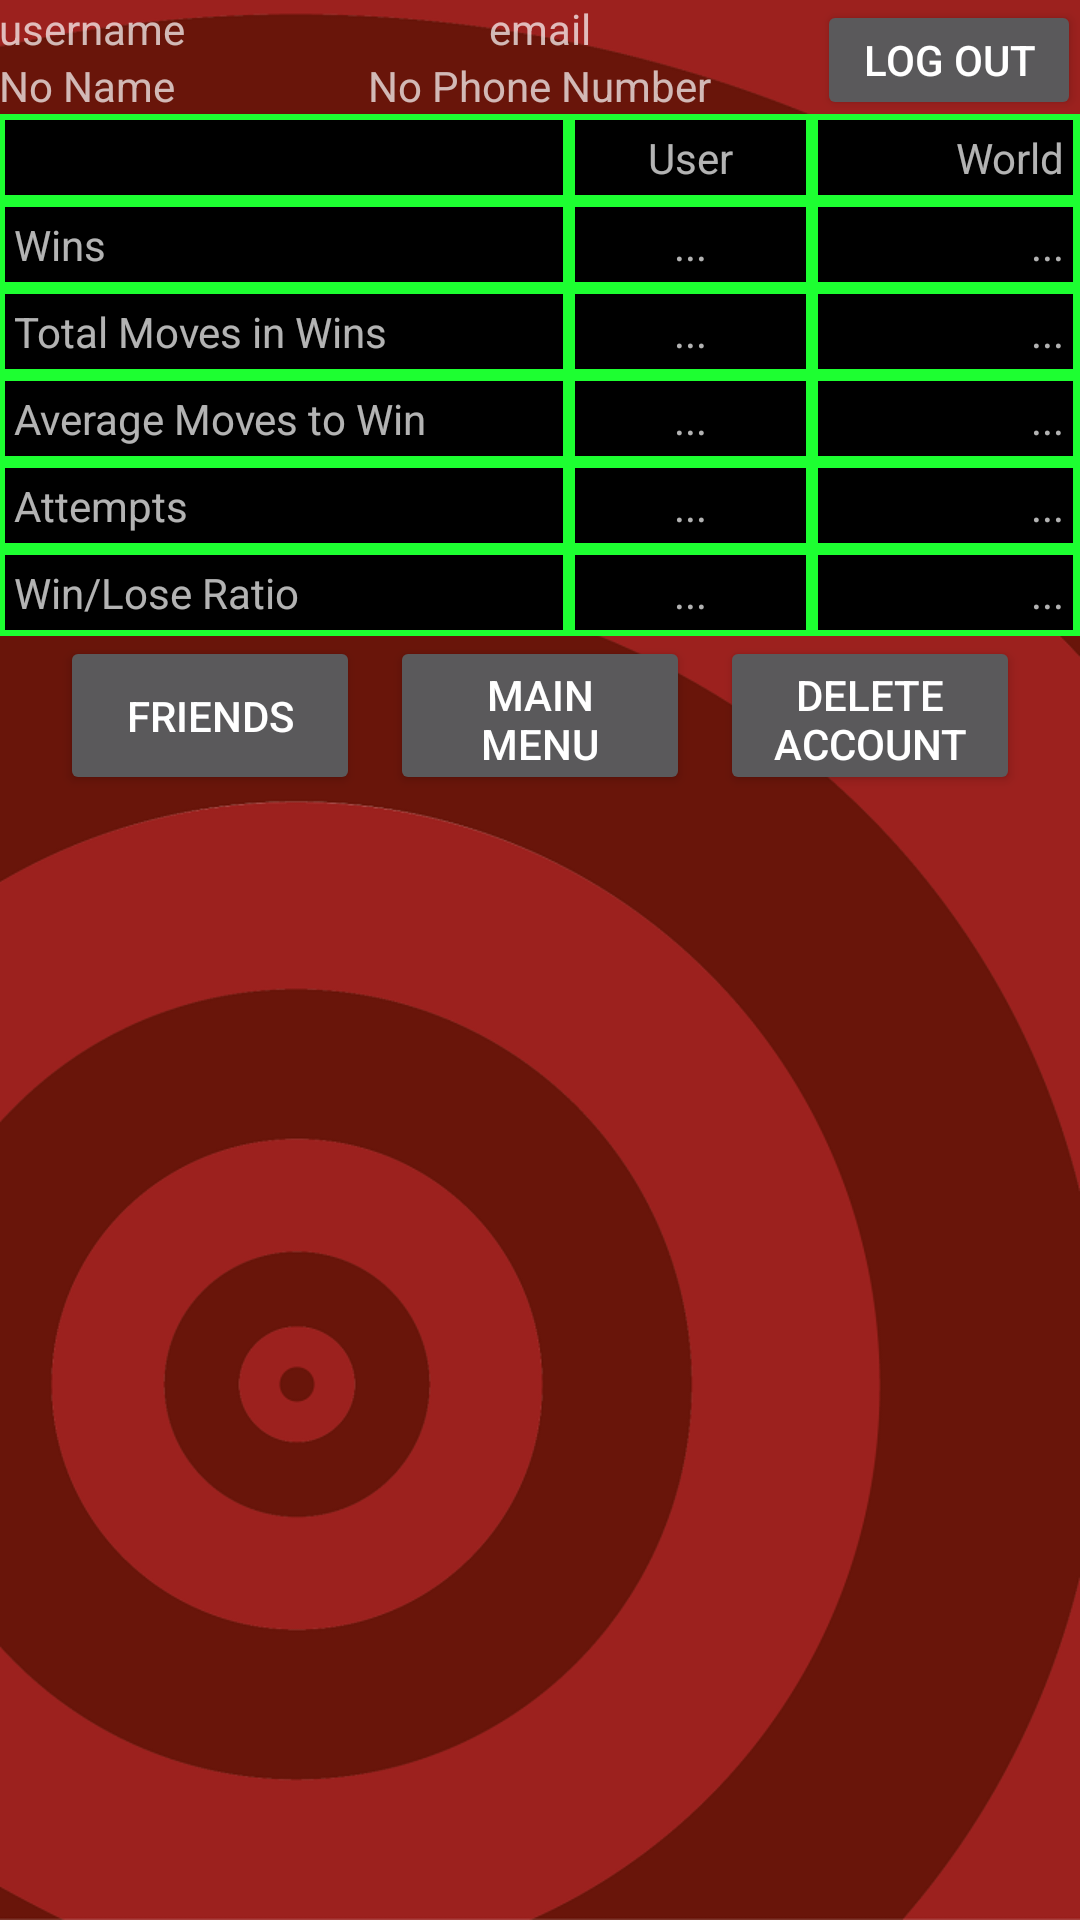

Android layout source for this screen:
<!-- AndroidManifest.xml: application theme AppTheme -->
<!-- res/layout/user_page.xml -->
<RelativeLayout xmlns:android="http://schemas.android.com/apk/res/android"
    xmlns:tools="http://schemas.android.com/tools"
    android:layout_width="match_parent"
    android:layout_height="match_parent"
    android:paddingBottom="@dimen/activity_vertical_margin"
    android:paddingLeft="@dimen/activity_horizontal_margin"
    android:paddingRight="@dimen/activity_horizontal_margin"
    android:paddingTop="@dimen/activity_vertical_margin"
    tools:context=".MainActivity"
    android:background="@drawable/bg_theme_red_menu">

    <TextView
        android:layout_width="wrap_content"
        android:layout_height="wrap_content"
        android:layout_alignParentLeft="true"
        android:layout_alignParentStart="true"
        android:id="@+id/username"
        android:text="@string/original_username_text"/>
    <TextView
        android:layout_width="wrap_content"
        android:layout_height="wrap_content"
        android:layout_centerHorizontal="true"
        android:id="@+id/email"
        android:text="@string/original_email_text"/>

    <Button
        android:id="@+id/logout_button"
        android:layout_width="wrap_content"
        android:layout_height="40dp"
        android:layout_alignParentRight="true"
        android:layout_alignParentEnd="true"
        android:text="@string/logout_button_text" />

    <TextView
        android:layout_width="wrap_content"
        android:layout_height="wrap_content"
        android:layout_alignParentLeft="true"
        android:layout_alignParentStart="true"
        android:layout_below="@+id/username"
        android:id="@+id/name"
        android:text="@string/original_name_string"/>
    <TextView
        android:layout_width="wrap_content"
        android:layout_height="wrap_content"
        android:layout_below="@+id/email"
        android:layout_centerHorizontal="true"
        android:id="@+id/phone"
        android:text="@string/original_phone_string"/>

    <TableLayout xmlns:android="http://schemas.android.com/apk/res/android"
        android:layout_width="match_parent"
        android:layout_height="wrap_content"
        android:layout_below="@+id/name"
        android:stretchColumns="*"
        android:id="@+id/table_data"
        android:background="#ff1dff31">

        <TableRow>
            <TextView
                android:padding="3dip"
                android:layout_margin="2dp"
                android:background="#000000"/>
            <TextView
                android:text="@string/user_text"
                android:gravity="center"
                android:padding="3dip"
                android:layout_margin="2dp"
                android:background="#000000"/>
            <TextView
                android:text="@string/world_average_text"
                android:gravity="end"
                android:padding="3dip"
                android:layout_margin="2dp"
                android:background="#000000"/>
        </TableRow>

        <TableRow>
            <TextView
                android:text="@string/wins_text"
                android:padding="3dip"
                android:layout_margin="2dp"
                android:background="#000000"/>
            <TextView
                android:text="@string/dot_dot_dot"
                android:gravity="center"
                android:padding="3dip"
                android:layout_margin="2dp"
                android:background="#000000"
                android:id="@+id/num_wins"/>
            <TextView
                android:text="@string/dot_dot_dot"
                android:gravity="end"
                android:padding="3dip"
                android:layout_margin="2dp"
                android:background="#000000"
                android:id="@+id/world_wins"/>
        </TableRow>

        <TableRow>
            <TextView
                android:text="@string/total_steps_text"
                android:padding="3dip"
                android:layout_margin="2dp"
                android:background="#000000"/>
            <TextView
                android:text="@string/dot_dot_dot"
                android:gravity="center"
                android:padding="3dip"
                android:layout_margin="2dp"
                android:background="#000000"
                android:id="@+id/total_steps"/>
            <TextView
                android:text="@string/dot_dot_dot"
                android:gravity="end"
                android:padding="3dip"
                android:layout_margin="2dp"
                android:background="#000000"
                android:id="@+id/world_moves"/>
        </TableRow>

        <TableRow>
            <TextView
                android:text="@string/average_steps_text"
                android:padding="3dip"
                android:layout_margin="2dp"
                android:background="#000000"/>

            <TextView
                android:text="@string/dot_dot_dot"
                android:gravity="center"
                android:padding="3dip"
                android:layout_margin="2dp"
                android:background="#000000"
                android:id="@+id/avg_steps"/>
            <TextView
                android:text="@string/dot_dot_dot"
                android:gravity="end"
                android:padding="3dip"
                android:layout_margin="2dp"
                android:background="#000000"
                android:id="@+id/world_avg_steps"/>
        </TableRow>

        <TableRow>
            <TextView
                android:text="@string/attempts_text"
                android:padding="3dip"
                android:layout_margin="2dp"
                android:background="#000000"/>
            <TextView
                android:text="@string/dot_dot_dot"
                android:gravity="center"
                android:padding="3dip"
                android:layout_margin="2dp"
                android:background="#000000"
                android:id="@+id/attempts"/>
            <TextView
                android:text="@string/dot_dot_dot"
                android:gravity="end"
                android:padding="3dip"
                android:layout_margin="2dp"
                android:background="#000000"
                android:id="@+id/world_attempts"/>
        </TableRow>

        <TableRow>
            <TextView
                android:text="@string/WLR_text"
                android:padding="3dip"
                android:layout_margin="2dp"
                android:background="#000000"/>
            <TextView
                android:text="@string/dot_dot_dot"
                android:gravity="center"
                android:padding="3dip"
                android:layout_margin="2dp"
                android:background="#000000"
                android:id="@+id/WLR"/>
            <TextView
                android:text="@string/dot_dot_dot"
                android:gravity="end"
                android:padding="3dip"
                android:layout_margin="2dp"
                android:background="#000000"
                android:id="@+id/world_WLR"/>
        </TableRow>

    </TableLayout>

    <RelativeLayout
        android:layout_width="wrap_content"
        android:layout_height="wrap_content"
        android:layout_below="@+id/table_data"
        android:layout_centerHorizontal="true">

        <Button
            android:id="@+id/add_friend_button"
            android:layout_width="100dp"
            android:layout_height="53dp"
            android:layout_marginRight="10dp"
            android:layout_marginEnd="10dp"
            android:text="@string/add_friend_text" />
        <Button
            android:id="@+id/main_menu_button"
            android:layout_width="100dp"
            android:layout_height="53dp"
            android:layout_marginRight="10dp"
            android:layout_marginEnd="10dp"
            android:layout_toRightOf="@+id/add_friend_button"
            android:layout_toEndOf="@+id/add_friend_button"
            android:text="@string/main_menu_button_text" />
        <Button
            android:id="@+id/delete_account_button"
            android:layout_width="100dp"
            android:layout_height="53dp"
            android:layout_toRightOf="@+id/main_menu_button"
            android:layout_toEndOf="@+id/main_menu_button"
            android:text="Delete Account" />

        </RelativeLayout>

</RelativeLayout>
<!-- resources referenced by this layout -->
<resources>
  <!-- drawable bg_theme_red_menu: png bitmap (drawable-hdpi, 76124 bytes) -->
  <string name="WLR_text">Win/Lose Ratio</string>
  <string name="add_friend_text">Friends</string>
  <string name="attempts_text">Attempts</string>
  <string name="average_steps_text">Average Moves to Win</string>
  <string name="dot_dot_dot">...</string>
  <string name="logout_button_text">Log Out</string>
  <string name="main_menu_button_text">Main Menu</string>
  <string name="original_email_text">email</string>
  <string name="original_name_string">No Name</string>
  <string name="original_phone_string">No Phone Number</string>
  <string name="original_username_text">username</string>
  <string name="total_steps_text">Total Moves in Wins</string>
  <string name="user_text">User</string>
  <string name="wins_text">Wins</string>
  <string name="world_average_text">World</string>
  <style name="AppTheme" parent="Theme.AppCompat.NoActionBar">
          
  
  
  
      </style>
</resources>
